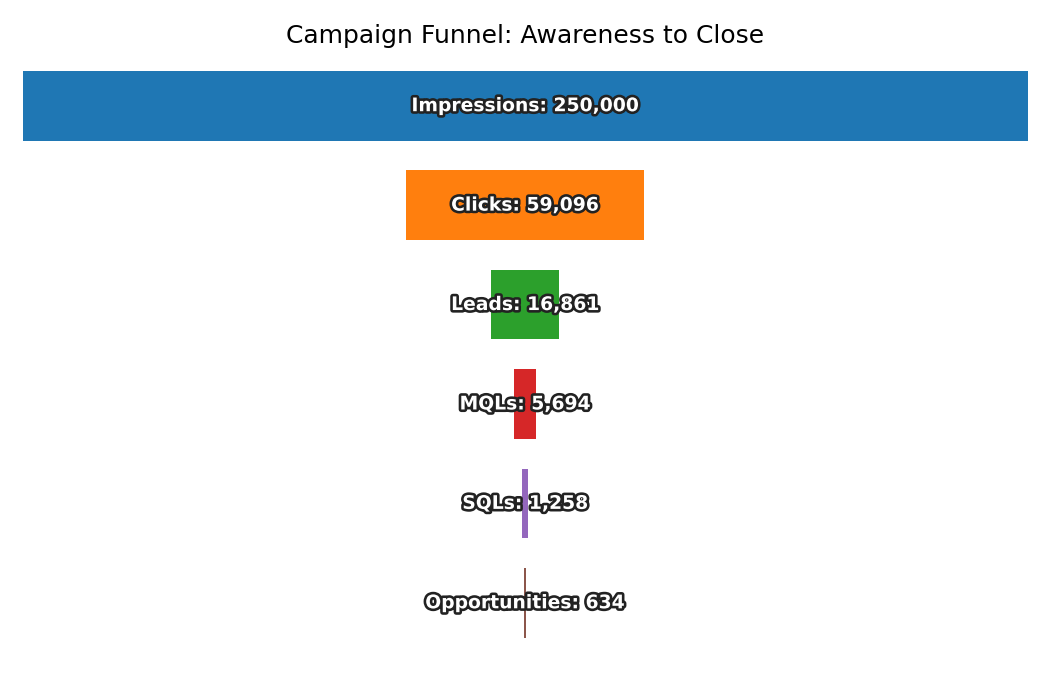

Values plotted in this chart, from the file beside it:
Stage, Count
Impressions, 250000
Clicks, 59096
Leads, 16861
MQLs, 5694
SQLs, 1258
Opportunities, 634
